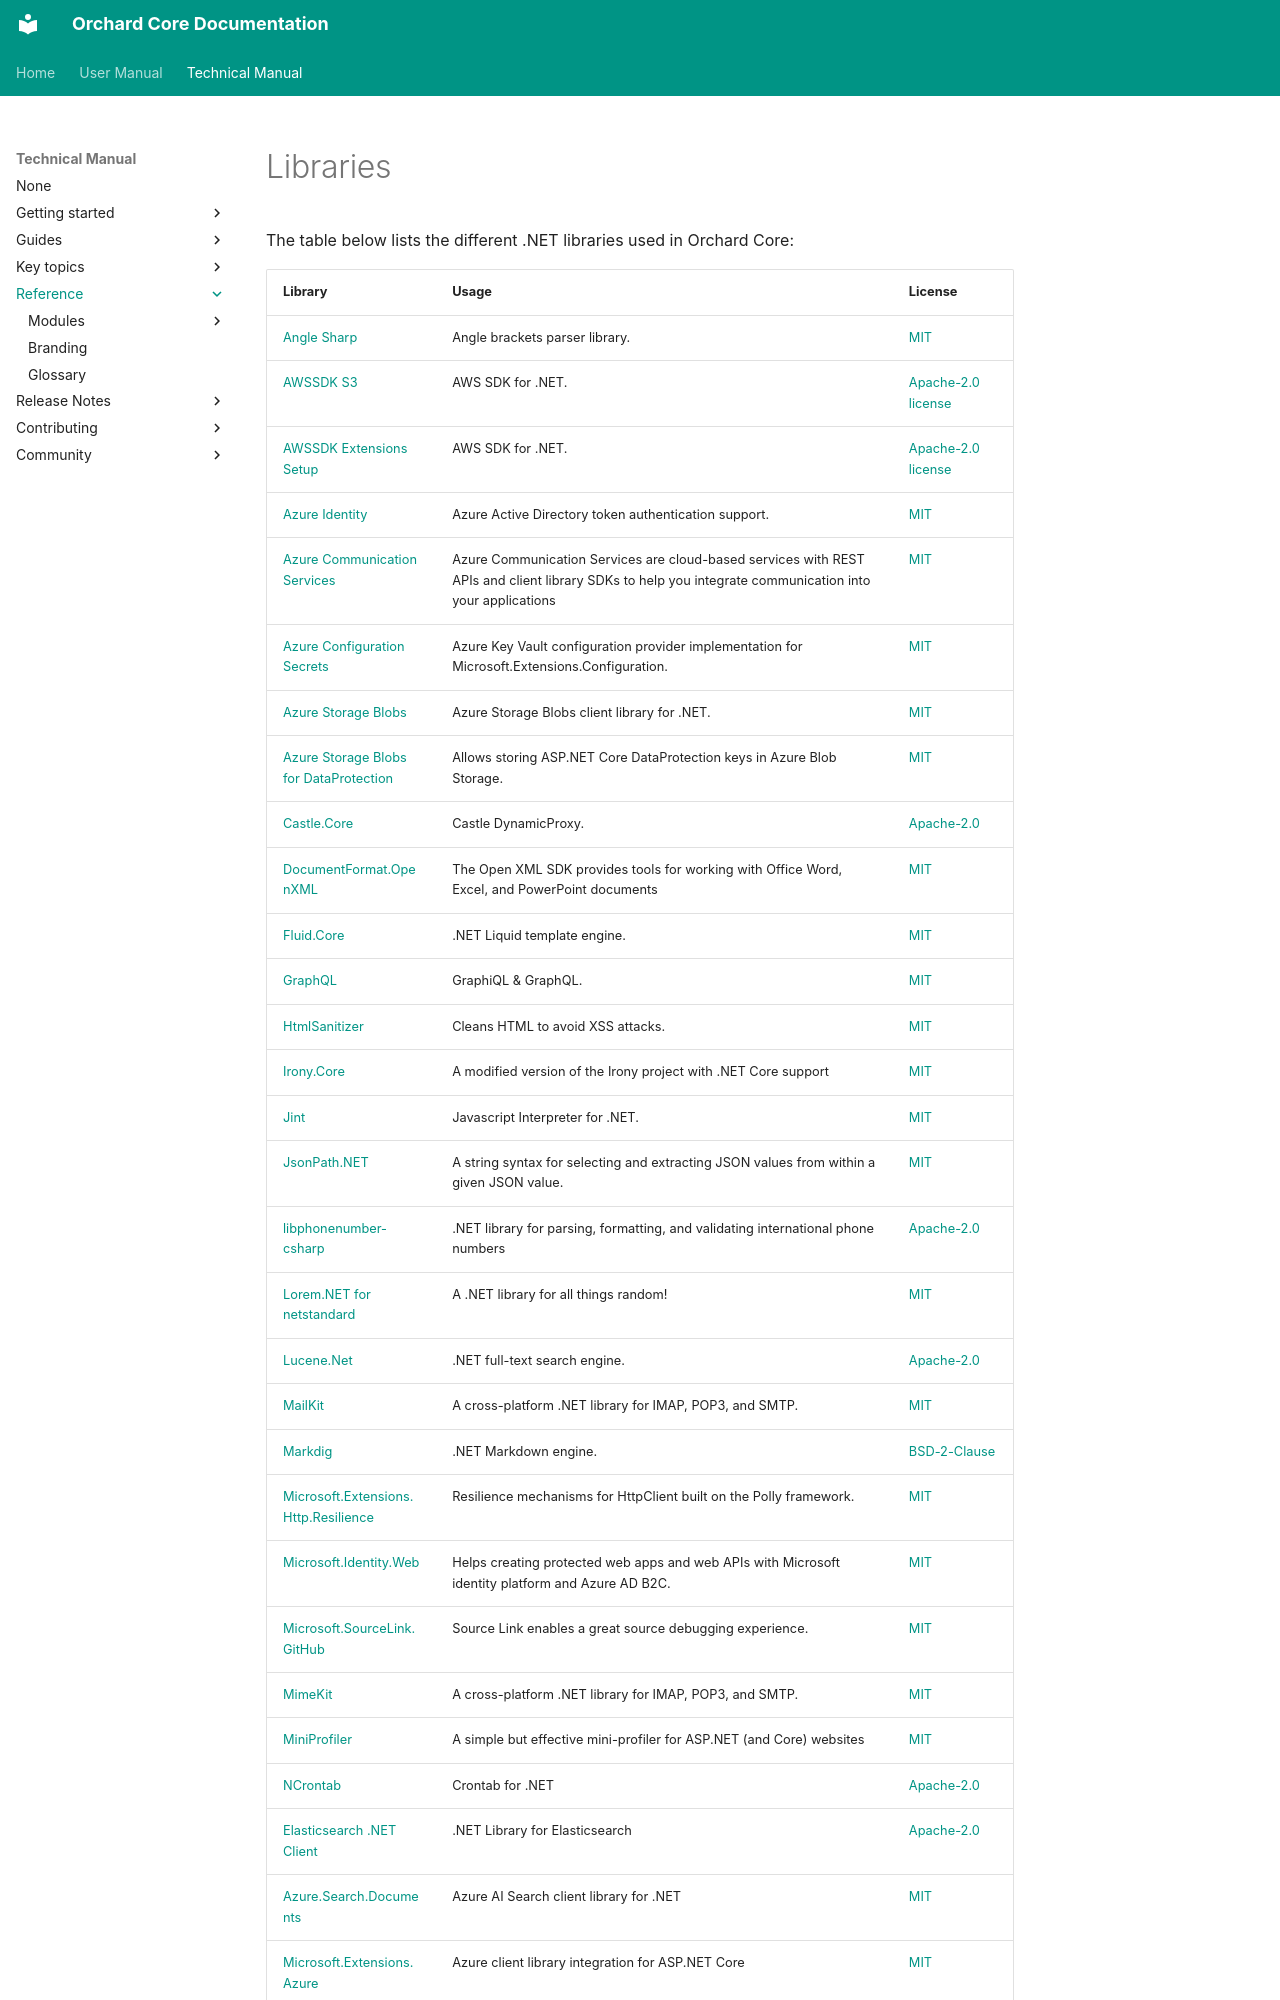

repository: OrchardCMS/OrchardCore · page: reference/libraries/index.html · generator: mkdocs

# Libraries

The table below lists the different .NET libraries used in Orchard Core:

| Library                                                                                                                                                                                                                    | Usage                                                                                                                                                   | License                                                                           |
|----------------------------------------------------------------------------------------------------------------------------------------------------------------------------------------------------------------------------|---------------------------------------------------------------------------------------------------------------------------------------------------------|-----------------------------------------------------------------------------------|
| [Angle Sharp](https://github.com/AngleSharp/AngleSharp)                                                                                                                                                                    | Angle brackets parser library.                                                                                                                          | [MIT](https://github.com/AngleSharp/AngleSharp/blob/devel/LICENSE)                |
| [AWSSDK S3](https://github.com/aws/aws-sdk-net)                                                                                                                                                                            | AWS SDK for .NET.                                                                                                                                       | [Apache-2.0 license](https://github.com/aws/aws-sdk-net/blob/master/License.txt)  |
| [AWSSDK Extensions Setup](https://github.com/aws/aws-sdk-net)                                                                                                                                                              | AWS SDK for .NET.                                                                                                                                       | [Apache-2.0 license](https://github.com/aws/aws-sdk-net/blob/master/License.txt)  |
| [Azure Identity](https://github.com/Azure/azure-sdk-for-net/blob/master/sdk/identity/Azure.Identity/README.md)                                                                                                             | Azure Active Directory token authentication support.                                                                                                    | [MIT](https://github.com/Azure/azure-sdk-for-net/blob/master/LICENSE.txt)         |
| [Azure Communication Services](https://github.com/Azure/Communication)                                                                                                                                                     | Azure Communication Services are cloud-based services with REST APIs and client library SDKs to help you integrate communication into your applications | [MIT](https://github.com/Azure/azure-sdk-for-net/blob/master/LICENSE.txt)         |
| [Azure Configuration Secrets](https://github.com/Azure/azure-sdk-for-net/blob/Azure.Extensions.AspNetCore.Configuration.Secrets_1.3.1/sdk/extensions/Azure.Extensions.AspNetCore.Configuration.Secrets/README.md)          | Azure Key Vault configuration provider implementation for Microsoft.Extensions.Configuration.                                                           | [MIT](https://github.com/Azure/azure-sdk-for-net/blob/master/LICENSE.txt)         |
| [Azure Storage Blobs](https://github.com/Azure/azure-sdk-for-net/blob/master/sdk/storage/Azure.Storage.Blobs/README.md)                                                                                                    | Azure Storage Blobs client library for .NET.                                                                                                            | [MIT](https://github.com/Azure/azure-sdk-for-net/blob/master/LICENSE.txt)         |
| [Azure Storage Blobs for DataProtection](https://github.com/Azure/azure-sdk-for-net/blob/Azure.Extensions.AspNetCore.DataProtection.Blobs_1.3.2/sdk/extensions/Azure.Extensions.AspNetCore.DataProtection.Blobs/README.md) | Allows storing ASP.NET Core DataProtection keys in Azure Blob Storage.                                                                                  | [MIT](https://github.com/Azure/azure-sdk-for-net/blob/master/LICENSE.txt)         |
| [Castle.Core](https://github.com/castleproject/Core)                                                                                                                                                                       | Castle DynamicProxy.                                                                                                                                    | [Apache-2.0](https://github.com/castleproject/Core/blob/master/LICENSE)           |
| [DocumentFormat.OpenXML](https://github.com/dotnet/Open-XML-SDK)                                                                                                                                                           | The Open XML SDK provides tools for working with Office Word, Excel, and PowerPoint documents                                                           | [MIT](https://github.com/dotnet/Open-XML-SDK/blob/main/LICENSE)                   |
| [Fluid.Core](https://github.com/sebastienros/fluid)                                                                                                                                                                        | .NET Liquid template engine.                                                                                                                            | [MIT](https://github.com/sebastienros/fluid/blob/main/LICENSE)                    |
| [GraphQL](https://github.com/graphql/graphiql)                                                                                                                                                                             | GraphiQL & GraphQL.                                                                                                                                     | [MIT](https://github.com/graphql/graphiql/blob/main/LICENSE)                      |
| [HtmlSanitizer](https://github.com/mganss/HtmlSanitizer)                                                                                                                                                                   | Cleans HTML to avoid XSS attacks.                                                                                                                       | [MIT](https://github.com/mganss/HtmlSanitizer/blob/master/LICENSE.md)             |
| [Irony.Core](https://github.com/daxnet/irony)                                                                                                                                                                              | A modified version of the Irony project with .NET Core support                                                                                          | [MIT](https://github.com/daxnet/irony/blob/master/LICENSE)                        |
| [Jint](https://github.com/sebastienros/jint)                                                                                                                                                                               | Javascript Interpreter for .NET.                                                                                                                        | [MIT](https://github.com/sebastienros/jint/blob/main/LICENSE.txt)                 |
| [JsonPath.NET](https://github.com/json-everything/json-everything/tree/master/src/JsonPath)                                                                                                                                | A string syntax for selecting and extracting JSON values from within a given JSON value.                                                                | [MIT](https://github.com/gregsdennis/json-everything/blob/master/LICENSE)         |
| [libphonenumber-csharp](https://github.com/twcclegg/libphonenumber-csharp)                                                                                                                                                 | .NET library for parsing, formatting, and validating international phone numbers                                                                        | [Apache-2.0](https://github.com/twcclegg/libphonenumber-csharp/blob/main/LICENSE) |
| [Lorem.NET for netstandard](https://github.com/trichards57/Lorem.Universal.NET)                                                                                                                                            | A .NET library for all things random!                                                                                                                   | [MIT](https://github.com/trichards57/Lorem.Universal.NET/blob/master/license.md)  |
| [Lucene.Net](https://github.com/apache/lucenenet)                                                                                                                                                                          | .NET full-text search engine.                                                                                                                           | [Apache-2.0](https://github.com/apache/lucenenet/blob/master/LICENSE.txt)         |
| [MailKit](https://github.com/jstedfast/MailKit)                                                                                                                                                                            | A cross-platform .NET library for IMAP, POP3, and SMTP.                                                                                                 | [MIT](https://github.com/jstedfast/MailKit/blob/master/LICENSE)                   |
| [Markdig](https://github.com/lunet-io/markdig)                                                                                                                                                                             | .NET Markdown engine.                                                                                                                                   | [BSD-2-Clause](https://github.com/lunet-io/markdig/blob/master/license.txt)       |
| [Micro
